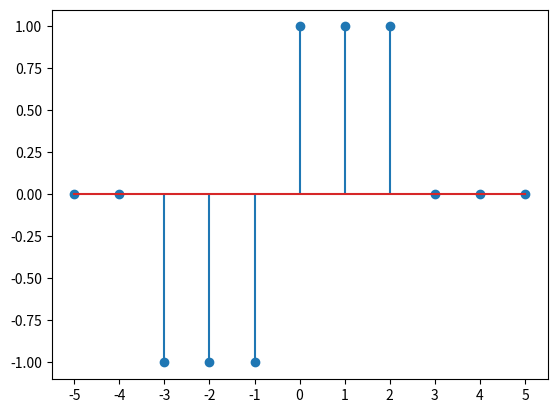

Write Python code to recreate this figure. (Note: this script raises an exception after producing the figure.)
import numpy as np
import matplotlib.pyplot as plt

n = np.arange(-5, 6)
x = np.zeros_like(n)

x[(n >= -3) & (n < 0)] = -1
x[(n >= 0) & (n < 3)] = 1

plt.stem(n, x)
plt.xticks(n)

plt.savefig("../plot/discreteTimeBipolar.pdf")